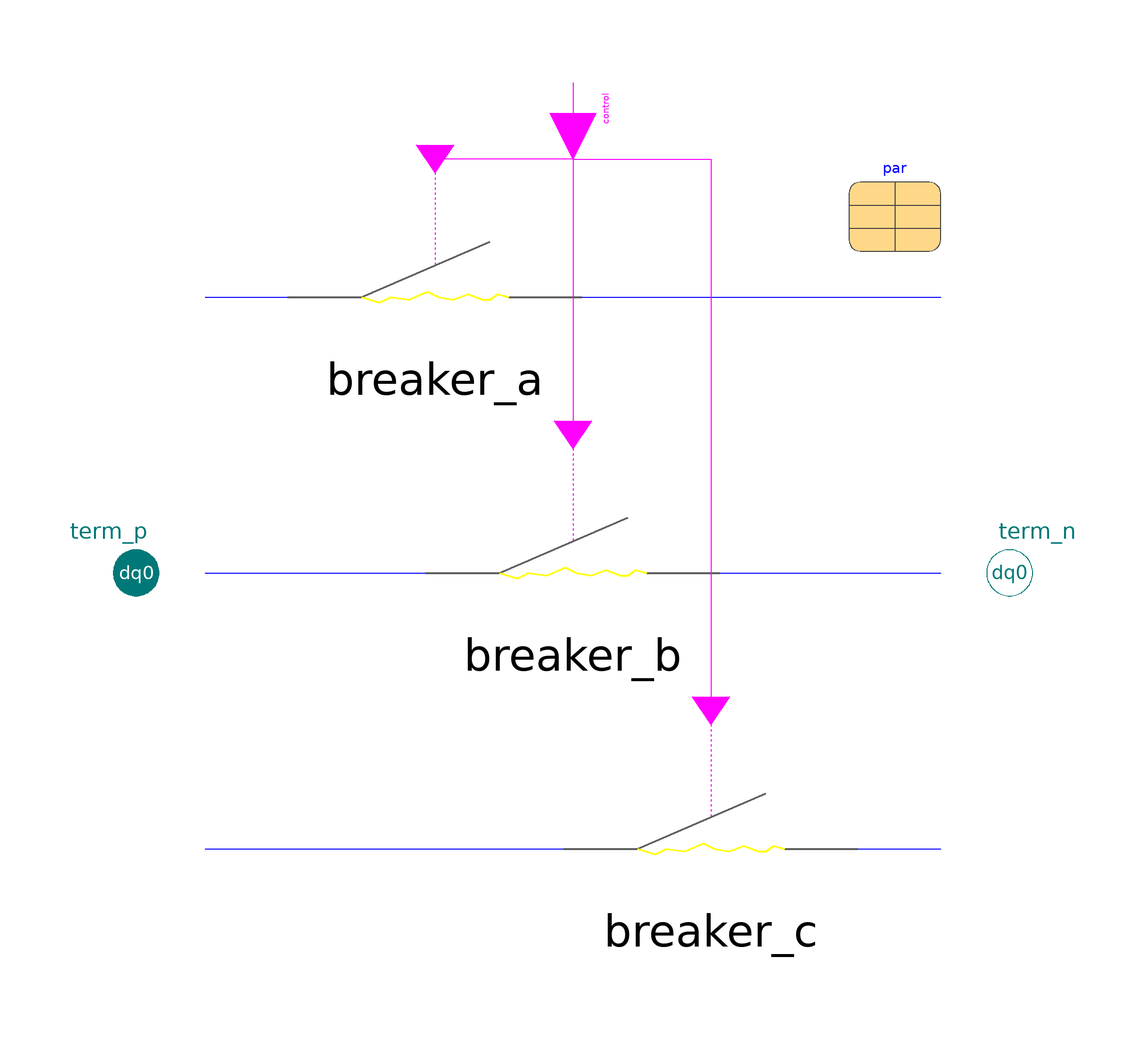

This picture is the connection diagram that the Modelica source below describes through its graphical annotations.

model Breaker "Breaker, 3-phase dqo"
    extends Partials.SwitchTrsfBase;

    replaceable Parameters.BreakerArc par "breaker parameter"
                                             annotation (Placement(
          transformation(extent={{60,70},{80,90}}, rotation=0)));
  protected
    replaceable Common.Switching.Breaker breaker_a(
      D=par.D,
      t_opening=par.t_opening,
      Earc=par.Earc,
      R0=par.R0,
      epsR=epsR,
      epsG=epsG)                  annotation (Placement(transformation(extent={
              {-70,30},{10,90}}, rotation=0)));
    replaceable Common.Switching.Breaker breaker_b(
      D=par.D,
      t_opening=par.t_opening,
      Earc=par.Earc,
      R0=par.R0,
      epsR=epsR,
      epsG=epsG)                  annotation (Placement(transformation(extent={
              {-40,-30},{40,30}}, rotation=0)));
    replaceable Common.Switching.Breaker breaker_c(
      D=par.D,
      t_opening=par.t_opening,
      Earc=par.Earc,
      R0=par.R0,
      epsR=epsR,
      epsG=epsG)                  annotation (Placement(transformation(extent={
              {-10,-90},{70,-30}}, rotation=0)));

  equation
    breaker_a.v=v_abc[1];
    breaker_a.i=i_abc[1];
    breaker_b.v=v_abc[2];
    breaker_b.i=i_abc[2];
    breaker_c.v=v_abc[3];
    breaker_c.i=i_abc[3];

    connect(control[1], breaker_a.closed)  annotation (Line(points={{0,93.3333},
            {0,90},{-30,90}}, color={255,0,255}));
    connect(control[2], breaker_b.closed)
      annotation (Line(points={{0,100},{0,30}}, color={255,0,255}));
    connect(control[3], breaker_c.closed)  annotation (Line(points={{0,106.667},
            {0,90},{30,90},{30,-30}}, color={255,0,255}));
    annotation (defaultComponentName = "breaker1",
      Window(
  x=0.45,
  y=0.01,
  width=0.44,
  height=0.65),
      Documentation(
              info="<html>
<p>Allows single-phase switching.</p>
<p>'closed' and 'open' determine the mechanical switch-position.<br>
Electrically the switch is on if it is 'closed', whereas it is switched off, if it is mechanically fully 'open' (after a given opening duration) and the corresponding phase-current crosses zero.</p>
<p>Contains replaceable single-line breakers with replaceable tanh arc-voltage, i.e. a constant electric field strength E for large currents and a small-signal Ohmic resistance R.</p>
<p>Note: currently not suitable for steady-state simulation. In this case use ForcedSwitch.</p>
</html>
"),   Icon(coordinateSystem(
          preserveAspectRatio=false,
          extent={{-100,-100},{100,100}},
          grid={2,2}), graphics={Line(
            points={{-50,0},{-34,-4},{-24,0},{-14,-2},{-4,4},{2,0},{12,-4},{22,
                2},{30,-2},{38,-4},{42,2},{50,0}},
            color={255,255,0},
            thickness=0.5)}),
      Diagram(coordinateSystem(
          preserveAspectRatio=false,
          extent={{-100,-100},{100,100}},
          grid={2,2}), graphics));
  end Breaker;